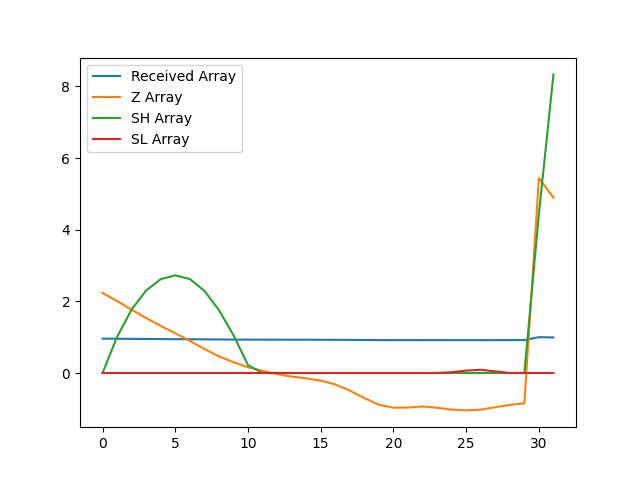

Source data for this figure (header and first rows):
, index, year, val, Received Array, Z Array, SH Array, SL Array
0, 7586, 1990, 15580, 0.9589, 2.232, 0.0, 0.0
1, 7589, 1991, 15534, 0.956, 2.007, 1.007, 0.0
2, 7592, 1992, 15484, 0.9529, 1.767, 1.774, 0.0
3, 7595, 1993, 15435, 0.9499, 1.531, 2.305, 0.0
4, 7598, 1994, 15390, 0.9471, 1.315, 2.619, 0.0
5, 7601, 1995, 15346, 0.9445, 1.107, 2.726, 0.0
6, 7604, 1996, 15303, 0.9418, 0.897, 2.623, 0.0
7, 7607, 1997, 15256, 0.9389, 0.6708, 2.294, 0.0
8, 7610, 1998, 15212, 0.9362, 0.4631, 1.757, 0.0
9, 7613, 1999, 15179, 0.9342, 0.3018, 1.059, 0.0
10, 7616, 2000, 15150, 0.9324, 0.1607, 0.2194, 0.0
11, 7619, 2001, 15128, 0.9311, 0.05803, 0.0, 0.0
12, 7622, 2002, 15110, 0.9299, -0.03027, 0.0, 0.0
13, 7625, 2003, 15095, 0.929, -0.1011, 0.0, 0.0
14, 7628, 2004, 15085, 0.9284, -0.1492, 0.0, 0.0
15, 7631, 2005, 15072, 0.9276, -0.2142, 0.0, 0.0
16, 7634, 2006, 15050, 0.9262, -0.3201, 0.0, 0.0
17, 7637, 2007, 15014, 0.924, -0.492, 0.0, 0.0
18, 7640, 2008, 14970, 0.9213, -0.7006, 0.0, 0.0
19, 7643, 2009, 14932, 0.919, -0.8866, 0.0, 0.0
20, 7646, 2010, 14915, 0.9179, -0.9679, 0.0, 0.0
21, 7649, 2011, 14916, 0.918, -0.9637, 0.0, 0.0
22, 7652, 2012, 14922, 0.9184, -0.9334, 0.0, 0.0
23, 7655, 2013, 14914, 0.9179, -0.9703, 0.0, 0.0
24, 7658, 2014, 14903, 0.9172, -1.023, 0.0, 0.02289
25, 7661, 2015, 14899, 0.9169, -1.044, 0.0, 0.06676
26, 7664, 2016, 14903, 0.9172, -1.024, 0.0, 0.09045
27, 7667, 2017, 14918, 0.9181, -0.9541, 0.0, 0.04451
28, 7670, 2018, 14931, 0.9189, -0.8911, 0.0, 0.0
29, 7673, 2019, 14940, 0.9195, -0.8447, 0.0, 0.0
30, 7676, 2020, 16249, 1.0, 5.444, 4.444, 0.0
31, 7679, 2021, 16134, 0.9929, 4.891, 8.335, 0.0
